Dataset: demo_training_dataset (GitHub, leroymocian27-ux/Vision-Module). Classes: fall, no fall.

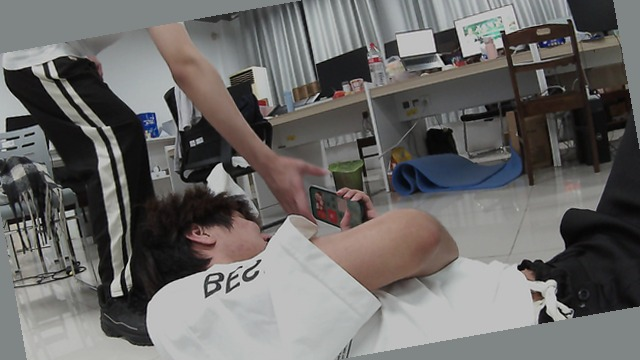
Label: fall

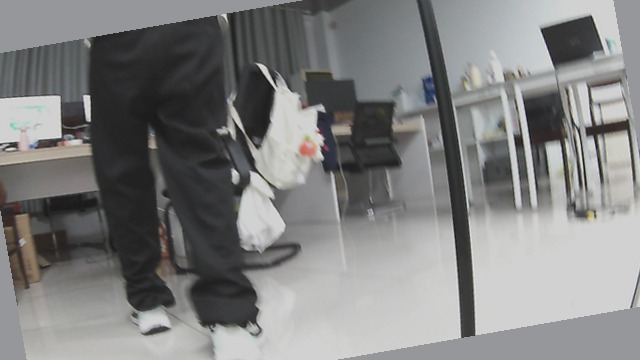
Label: no fall

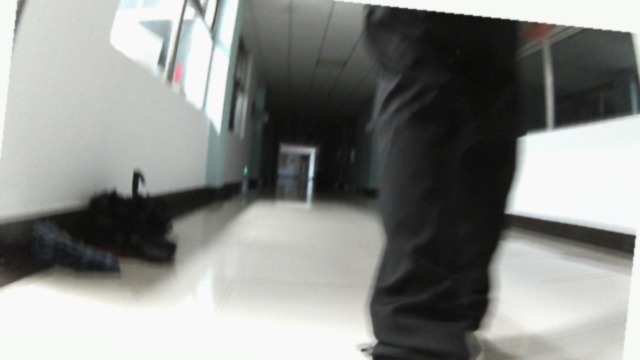
Label: no fall

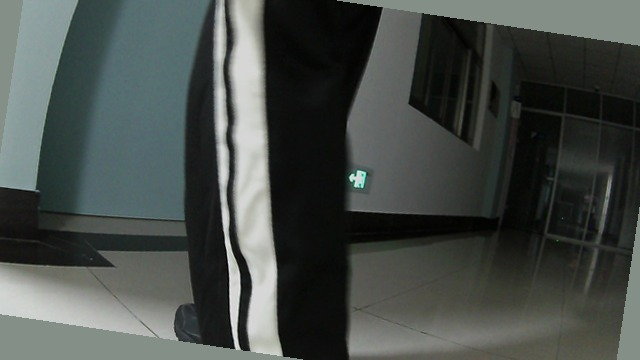
Label: no fall

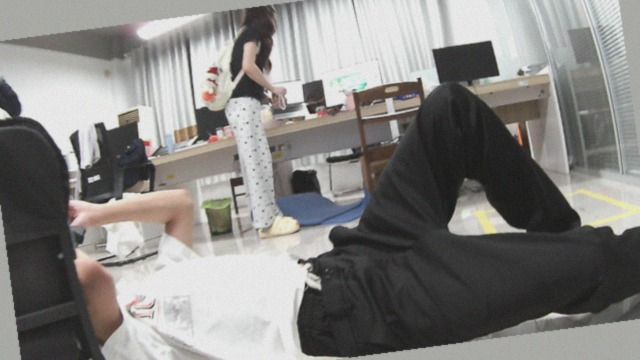
Label: fall

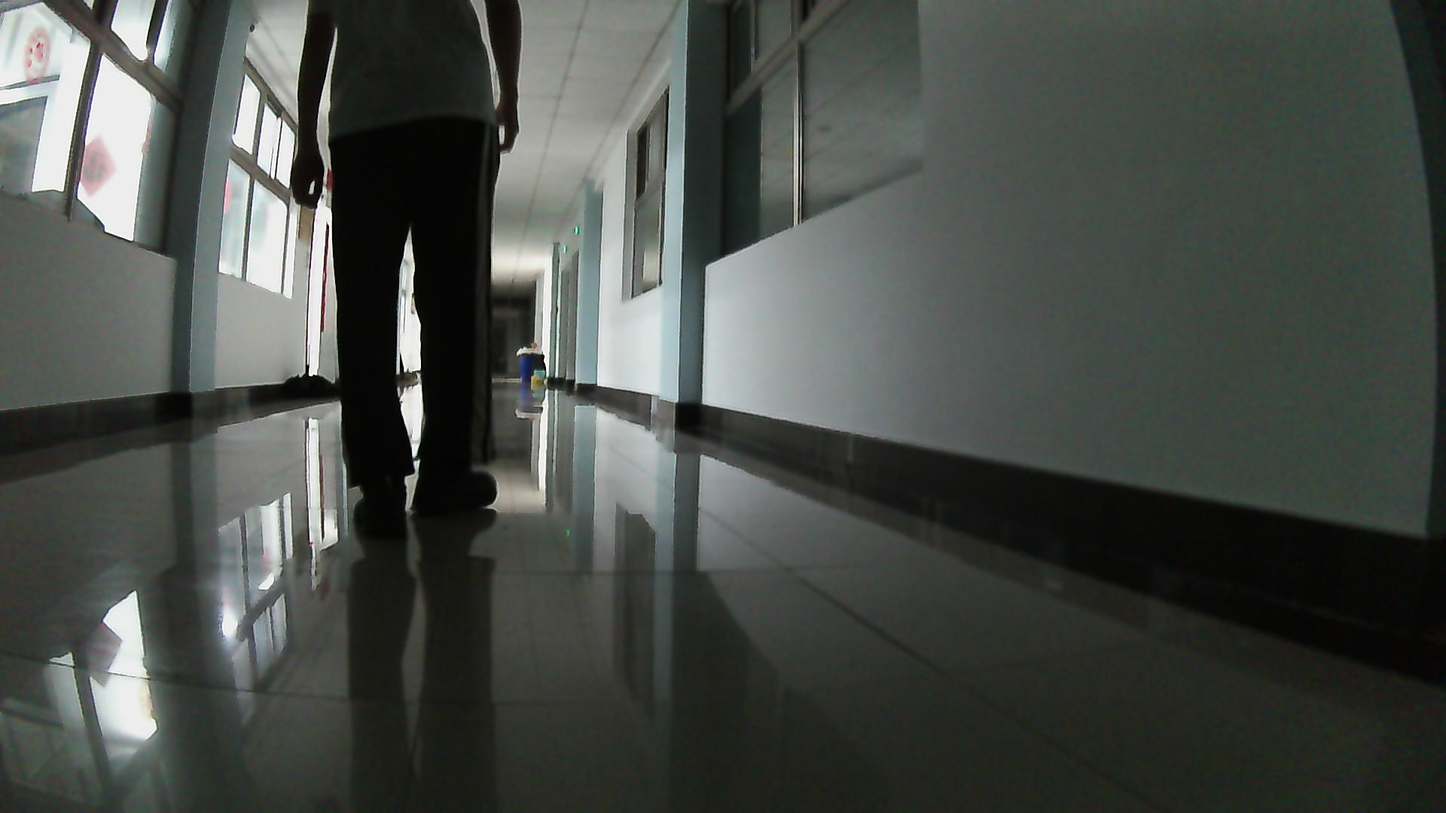
Label: no fall
